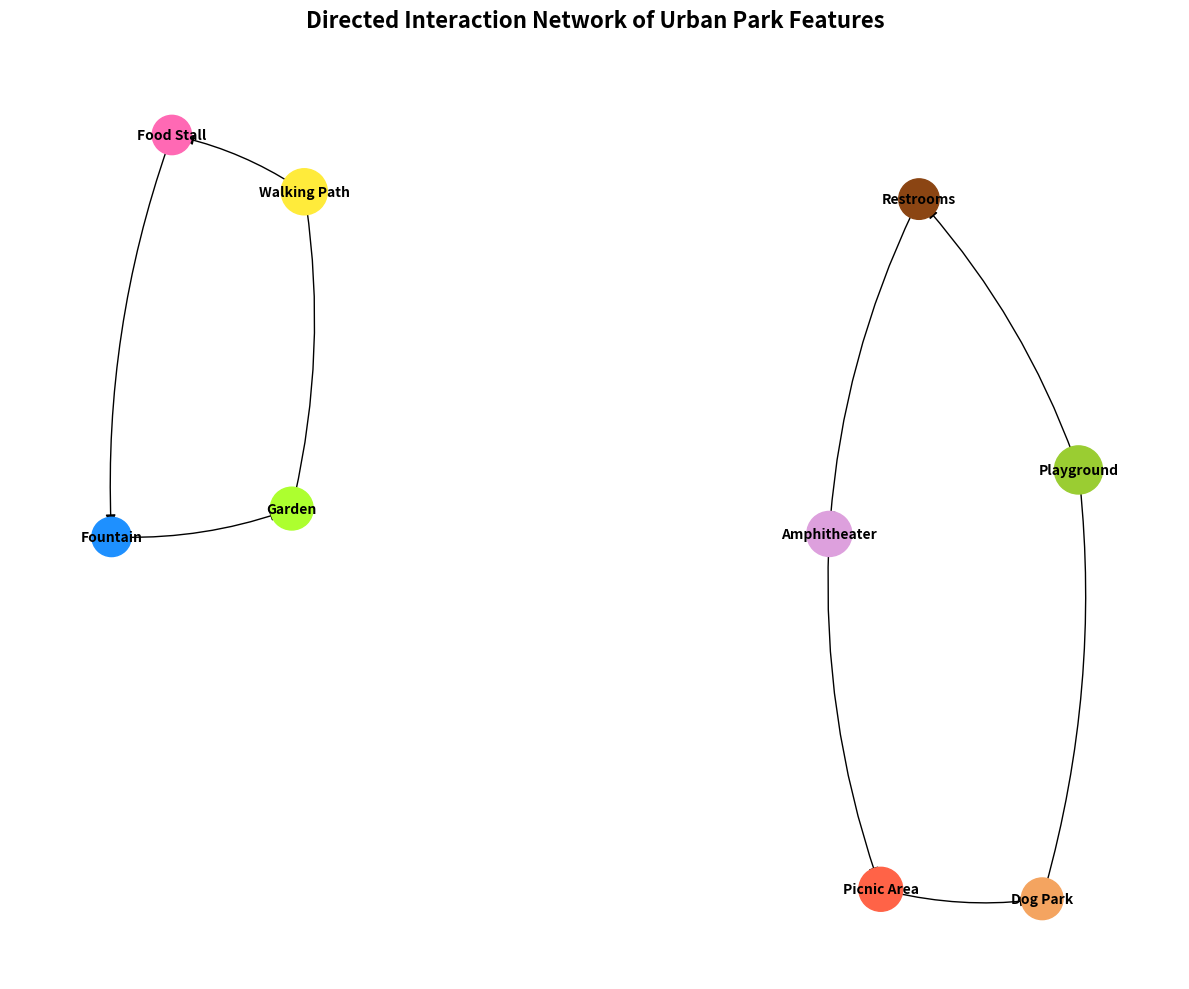

Python code for this plot:
import matplotlib.pyplot as plt
import networkx as nx

features = [
    "Playground", "Picnic Area", "Fountain", "Walking Path", 
    "Dog Park", "Garden", "Amphitheater", "Restrooms", "Food Stall"
]

# Altered connections by manually permuting them to simulate randomness
connections = [
    ("Fountain", "Garden"),
    ("Playground", "Restrooms"),
    ("Garden", "Walking Path"),
    ("Picnic Area", "Dog Park"),
    ("Walking Path", "Food Stall"),
    ("Dog Park", "Playground"),
    ("Restrooms", "Amphitheater"),
    ("Food Stall", "Fountain"),
    ("Amphitheater", "Picnic Area")
]

G = nx.DiGraph()
G.add_nodes_from(features)
G.add_edges_from(connections)

pos = nx.spring_layout(G, seed=42)

node_colors = ['#9acd32', '#ff6347', '#1e90ff', '#ffeb3b', '#f4a460', '#adff2f', '#dda0dd', '#8b4513', '#ff69b4']
node_sizes = [1200, 1000, 800, 1100, 900, 950, 1050, 850, 800]

plt.figure(figsize=(12, 10))
nx.draw_networkx_nodes(G, pos, node_color=node_colors, node_size=node_sizes)
nx.draw_networkx_edges(G, pos, connectionstyle='arc3,rad=0.1', arrowstyle='-|>', arrowsize=15)
nx.draw_networkx_labels(G, pos, font_size=10, font_weight='bold')

plt.title(
    'Directed Interaction Network of Urban Park Features', 
    fontsize=16, fontweight='bold', pad=20
)

plt.axis('off')
plt.tight_layout()
plt.show()
